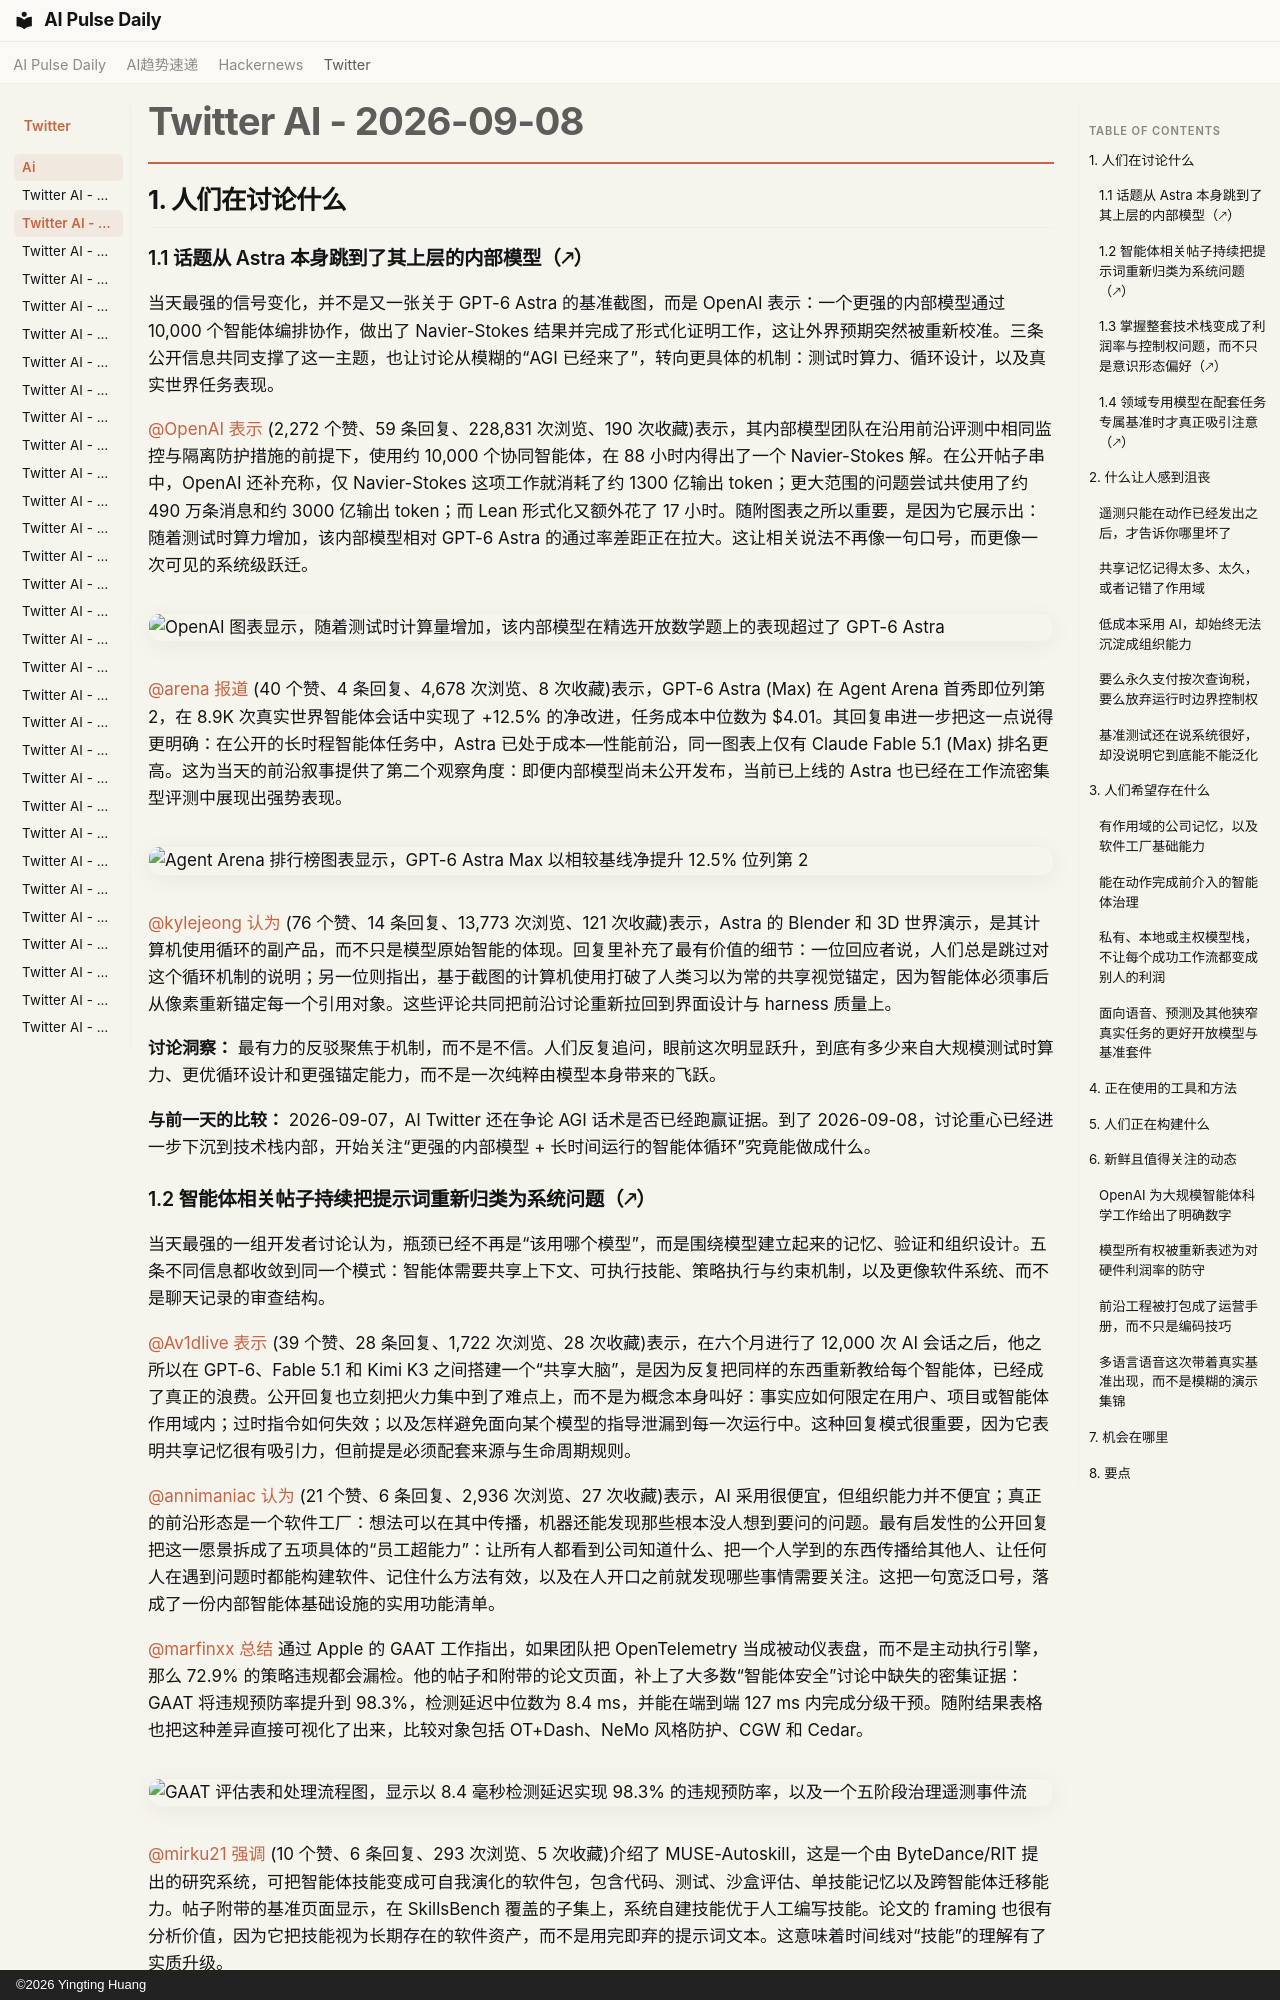

repository: vibewatch/vibewatch.github.io · page: twitter/ai/2026-09-08.zh/index.html · generator: mkdocs · copyright: ©2026 Yingting Huang

# Twitter AI - 2026-09-08

## 1. 人们在讨论什么

### 1.1 话题从 Astra 本身跳到了其上层的内部模型（🡕）

当天最强的信号变化，并不是又一张关于 GPT-6 Astra 的基准截图，而是 OpenAI 表示：一个更强的内部模型通过 10,000 个智能体编排协作，做出了 Navier-Stokes 结果并完成了形式化证明工作，这让外界预期突然被重新校准。三条公开信息共同支撑了这一主题，也让讨论从模糊的“AGI 已经来了”，转向更具体的机制：测试时算力、循环设计，以及真实世界任务表现。

[@OpenAI](https://x.com/OpenAI) [表示](https://x.com/OpenAI/status/2097374643518640382) (2,272 个赞、59 条回复、228,831 次浏览、190 次收藏)表示，其内部模型团队在沿用前沿评测中相同监控与隔离防护措施的前提下，使用约 10,000 个协同智能体，在 88 小时内得出了一个 Navier-Stokes 解。在公开帖子串中，OpenAI 还补充称，仅 Navier-Stokes 这项工作就消耗了约 1300 亿输出 token；更大范围的问题尝试共使用了约 490 万条消息和约 3000 亿输出 token；而 Lean 形式化又额外花了 17 小时。随附图表之所以重要，是因为它展示出：随着测试时算力增加，该内部模型相对 GPT-6 Astra 的通过率差距正在拉大。这让相关说法不再像一句口号，而更像一次可见的系统级跃迁。

![OpenAI 图表显示，随着测试时计算量增加，该内部模型在精选开放数学题上的表现超过了 GPT-6 Astra](https://pbs.twimg.com/media/HRtTEdQWUAAehaD.png)

[@arena](https://x.com/arena) [报道](https://x.com/arena/status/2097380921032986783) (40 个赞、4 条回复、4,678 次浏览、8 次收藏)表示，GPT-6 Astra (Max) 在 Agent Arena 首秀即位列第 2，在 8.9K 次真实世界智能体会话中实现了 +12.5% 的净改进，任务成本中位数为 $4.01。其回复串进一步把这一点说得更明确：在公开的长时程智能体任务中，Astra 已处于成本—性能前沿，同一图表上仅有 Claude Fable 5.1 (Max) 排名更高。这为当天的前沿叙事提供了第二个观察角度：即便内部模型尚未公开发布，当前已上线的 Astra 也已经在工作流密集型评测中展现出强势表现。

![Agent Arena 排行榜图表显示，GPT-6 Astra Max 以相较基线净提升 12.5% 位列第 2](https://pbs.twimg.com/media/HRtjkETbwAA53uD.jpg)

[@kylejeong](https://x.com/kylejeong) [认为](https://x.com/kylejeong/status/2097077446663372966) (76 个赞、14 条回复、13,773 次浏览、121 次收藏)表示，Astra 的 Blender 和 3D 世界演示，是其计算机使用循环的副产品，而不只是模型原始智能的体现。回复里补充了最有价值的细节：一位回应者说，人们总是跳过对这个循环机制的说明；另一位则指出，基于截图的计算机使用打破了人类习以为常的共享视觉锚定，因为智能体必须事后从像素重新锚定每一个引用对象。这些评论共同把前沿讨论重新拉回到界面设计与 harness 质量上。

**讨论洞察：** 最有力的反驳聚焦于机制，而不是不信。人们反复追问，眼前这次明显跃升，到底有多少来自大规模测试时算力、更优循环设计和更强锚定能力，而不是一次纯粹由模型本身带来的飞跃。

**与前一天的比较：** 2026-09-07，AI Twitter 还在争论 AGI 话术是否已经跑赢证据。到了 2026-09-08，讨论重心已经进一步下沉到技术栈内部，开始关注“更强的内部模型 + 长时间运行的智能体循环”究竟能做成什么。
